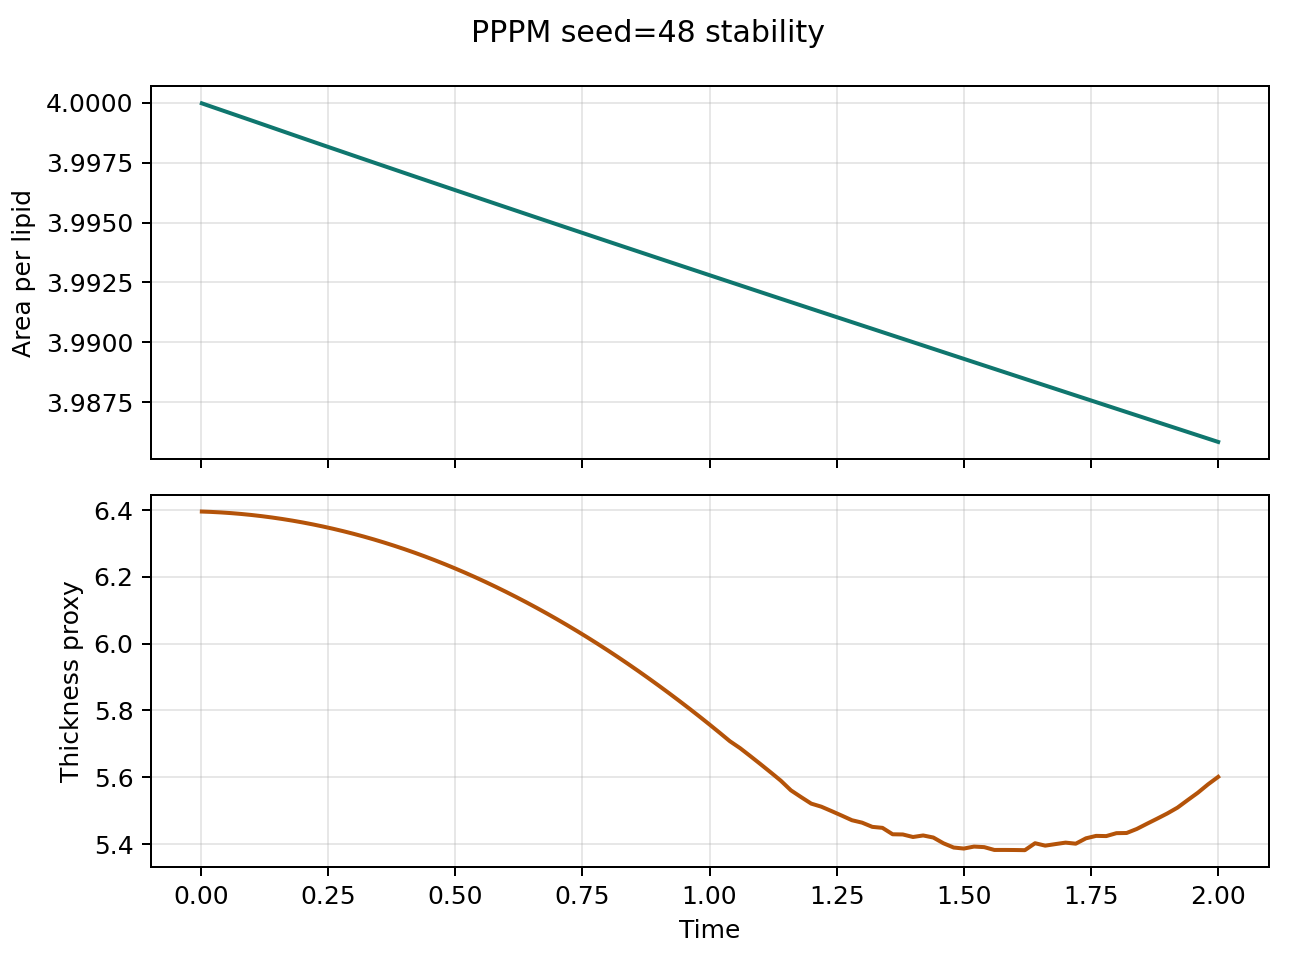

Values plotted in this chart, from the file beside it:
step, time, area_per_lipid, thickness_proxy, pressure, temperature
1.0, 0.002, 4, 6.396, 0.07602, 1.04
10.0, 0.02, 4, 6.395, 0.08549, 1.037
20.0, 0.04, 4, 6.393, 0.08625, 1.034
30.0, 0.06, 4, 6.391, 0.08861, 1.032
40.0, 0.08, 3.999, 6.389, 0.08203, 1.03
50.0, 0.1, 3.999, 6.386, 0.0803, 1.028
60.0, 0.12, 3.999, 6.382, 0.08024, 1.026
70.0, 0.14, 3.999, 6.378, 0.07893, 1.025
80.0, 0.16, 3.999, 6.374, 0.07885, 1.023
90.0, 0.18, 3.999, 6.369, 0.08036, 1.022
100.0, 0.2, 3.999, 6.363, 0.08447, 1.021
110.0, 0.22, 3.998, 6.357, 0.08357, 1.02
120.0, 0.24, 3.998, 6.351, 0.08497, 1.019
130.0, 0.26, 3.998, 6.344, 0.09406, 1.018
140.0, 0.28, 3.998, 6.337, 0.09121, 1.018
150.0, 0.3, 3.998, 6.329, 0.08925, 1.017
160.0, 0.32, 3.998, 6.321, 0.09139, 1.016
170.0, 0.34, 3.998, 6.312, 0.09366, 1.016
180.0, 0.36, 3.997, 6.303, 0.09508, 1.015
190.0, 0.38, 3.997, 6.294, 0.0956, 1.015
200.0, 0.4, 3.997, 6.283, 0.09321, 1.014
210.0, 0.42, 3.997, 6.273, 0.09844, 1.014
220.0, 0.44, 3.997, 6.262, 0.1005, 1.014
230.0, 0.46, 3.997, 6.25, 0.09973, 1.014
240.0, 0.48, 3.997, 6.238, 0.1018, 1.014
250.0, 0.5, 3.996, 6.225, 0.1023, 1.014
260.0, 0.52, 3.996, 6.212, 0.1037, 1.014
270.0, 0.54, 3.996, 6.199, 0.1025, 1.015
280.0, 0.56, 3.996, 6.185, 0.1036, 1.015
290.0, 0.58, 3.996, 6.17, 0.1025, 1.016
300.0, 0.6, 3.996, 6.155, 0.1045, 1.017
310.0, 0.62, 3.995, 6.14, 0.1052, 1.018
320.0, 0.64, 3.995, 6.124, 0.1054, 1.019
330.0, 0.66, 3.995, 6.108, 0.1079, 1.02
340.0, 0.68, 3.995, 6.091, 0.1063, 1.021
350.0, 0.7, 3.995, 6.074, 0.1073, 1.022
360.0, 0.72, 3.995, 6.056, 0.1101, 1.024
370.0, 0.74, 3.995, 6.038, 0.1102, 1.025
380.0, 0.76, 3.995, 6.019, 0.1103, 1.025
390.0, 0.78, 3.994, 6, 0.1092, 1.026
400.0, 0.8, 3.994, 5.98, 0.1113, 1.027
410.0, 0.82, 3.994, 5.96, 0.1119, 1.028
420.0, 0.84, 3.994, 5.939, 0.1143, 1.029
430.0, 0.86, 3.994, 5.918, 0.1144, 1.03
440.0, 0.88, 3.994, 5.897, 0.1139, 1.031
450.0, 0.9, 3.994, 5.875, 0.1158, 1.031
460.0, 0.92, 3.993, 5.852, 0.1171, 1.032
470.0, 0.94, 3.993, 5.829, 0.1175, 1.032
480.0, 0.96, 3.993, 5.806, 0.1179, 1.033
490.0, 0.98, 3.993, 5.782, 0.1171, 1.034
500.0, 1.0, 3.993, 5.758, 0.1177, 1.034
510.0, 1.02, 3.993, 5.733, 0.1184, 1.035
520.0, 1.04, 3.993, 5.708, 0.1183, 1.036
530.0, 1.06, 3.992, 5.687, 0.1183, 1.038
540.0, 1.08, 3.992, 5.664, 0.1182, 1.039
550.0, 1.1, 3.992, 5.64, 0.1192, 1.04
560.0, 1.12, 3.992, 5.615, 0.1214, 1.041
570.0, 1.14, 3.992, 5.59, 0.1235, 1.042
580.0, 1.16, 3.992, 5.561, 0.1248, 1.043
590.0, 1.18, 3.992, 5.541, 0.1238, 1.044
... 41 more rows
